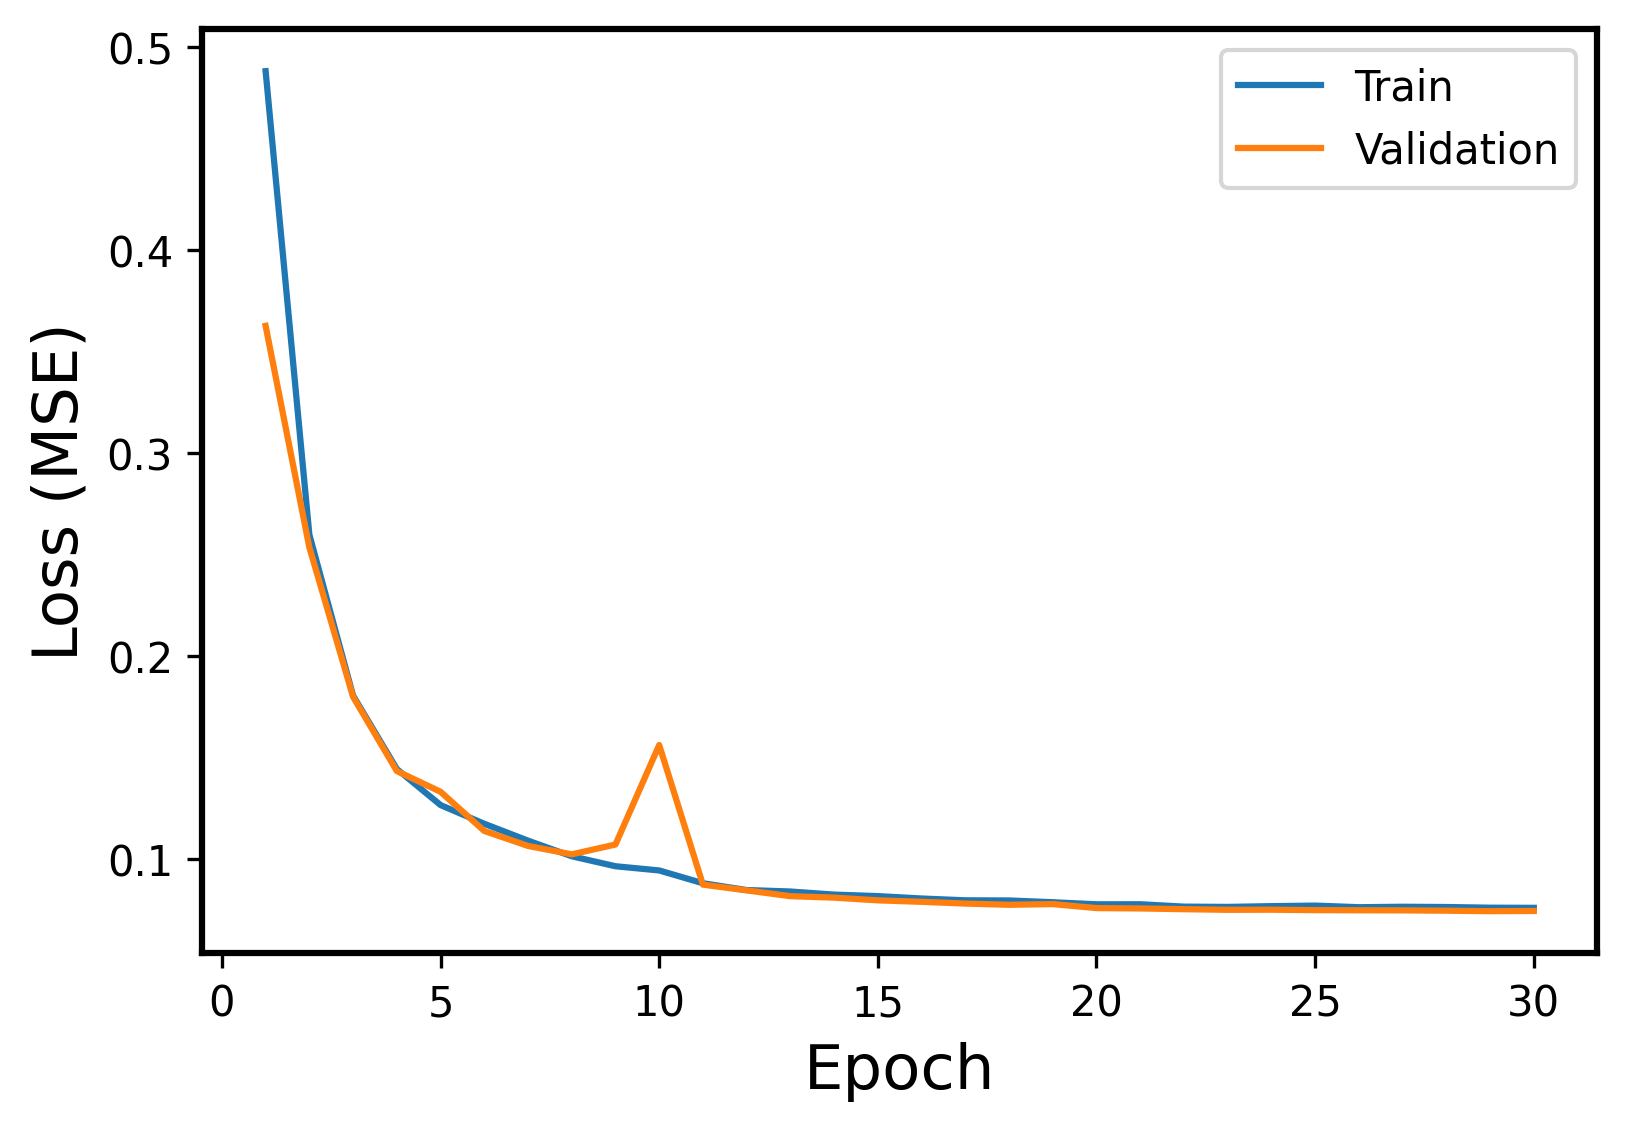

The file beside this chart, header and first rows:
Epoch, Events, Error
1, Train, 0.4883
1, Validation, 0.3628
2, Train, 0.2599
2, Validation, 0.2536
3, Train, 0.1806
3, Validation, 0.18
4, Train, 0.1444
4, Validation, 0.1434
5, Train, 0.1266
5, Validation, 0.1332
6, Train, 0.1174
6, Validation, 0.1139
7, Train, 0.1091
7, Validation, 0.1065
8, Train, 0.1014
8, Validation, 0.1023
9, Train, 0.09649
9, Validation, 0.1072
10, Train, 0.09442
10, Validation, 0.1562
11, Train, 0.08811
11, Validation, 0.08742
12, Train, 0.08476
12, Validation, 0.08459
13, Train, 0.08404
13, Validation, 0.08174
14, Train, 0.08251
14, Validation, 0.08102
15, Train, 0.08177
15, Validation, 0.07969
16, Train, 0.08059
16, Validation, 0.07897
17, Train, 0.0797
17, Validation, 0.0781
18, Train, 0.07963
18, Validation, 0.0775
19, Train, 0.07876
19, Validation, 0.07784
20, Train, 0.07774
20, Validation, 0.07587
21, Train, 0.07776
21, Validation, 0.07569
22, Train, 0.07659
22, Validation, 0.07533
23, Train, 0.07646
23, Validation, 0.07503
24, Train, 0.07682
24, Validation, 0.07507
25, Train, 0.0771
25, Validation, 0.07487
26, Train, 0.0763
26, Validation, 0.0748
27, Train, 0.07653
27, Validation, 0.07475
28, Train, 0.0764
28, Validation, 0.07459
29, Train, 0.07607
29, Validation, 0.07436
30, Train, 0.076
30, Validation, 0.07446
